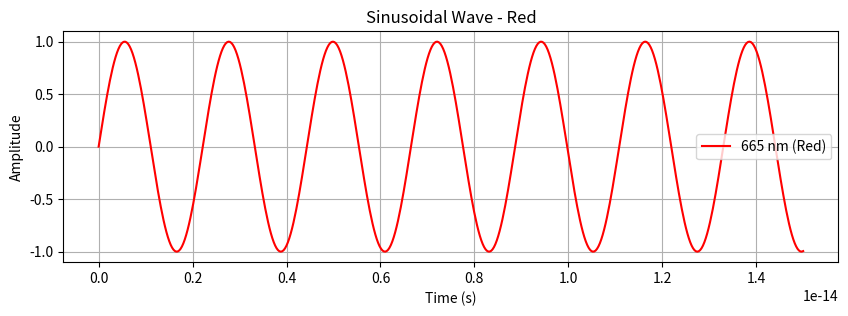
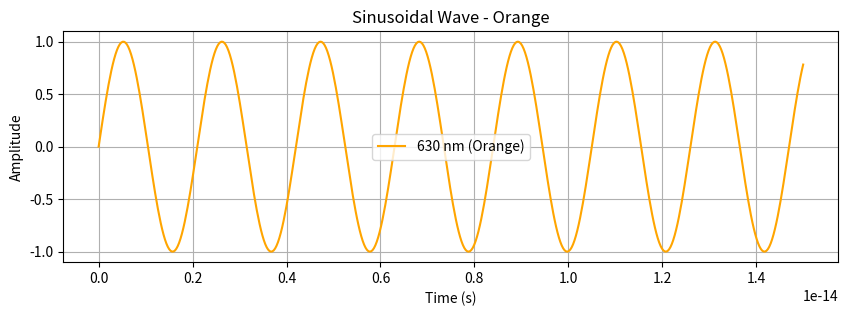
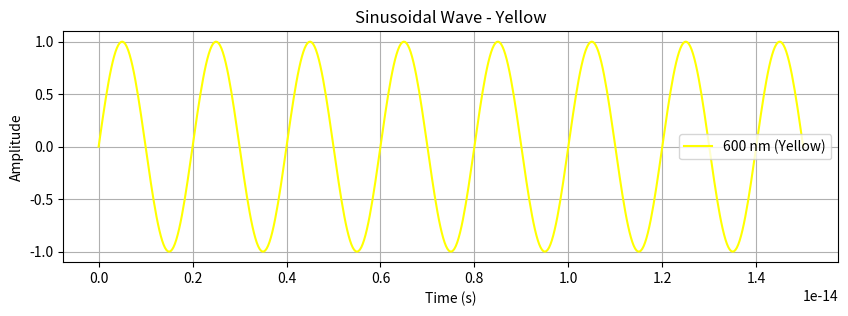
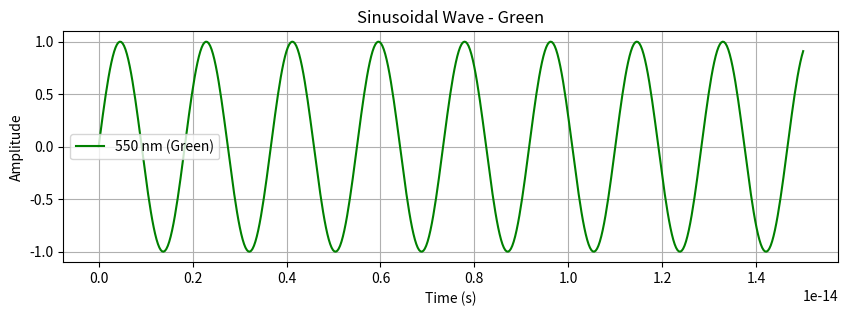
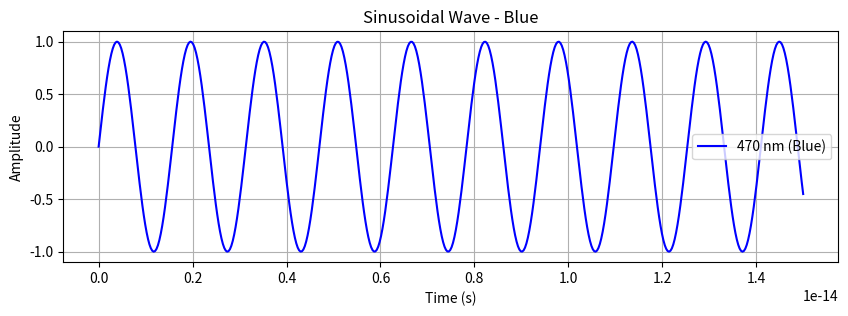
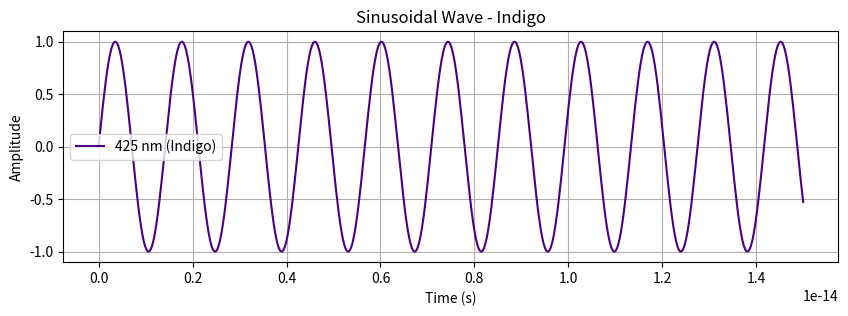
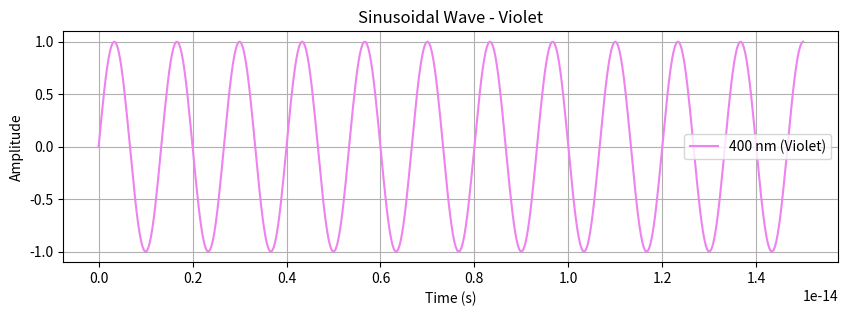
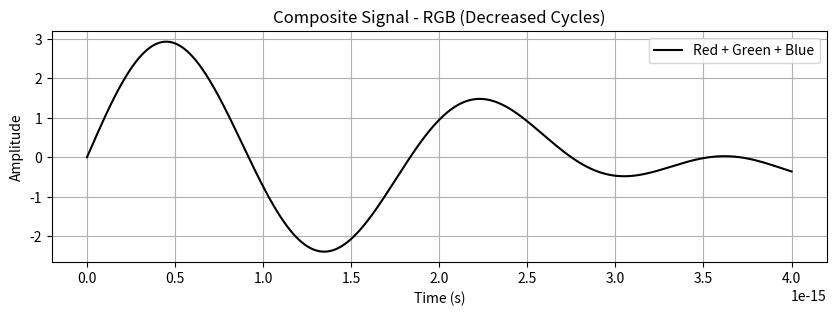
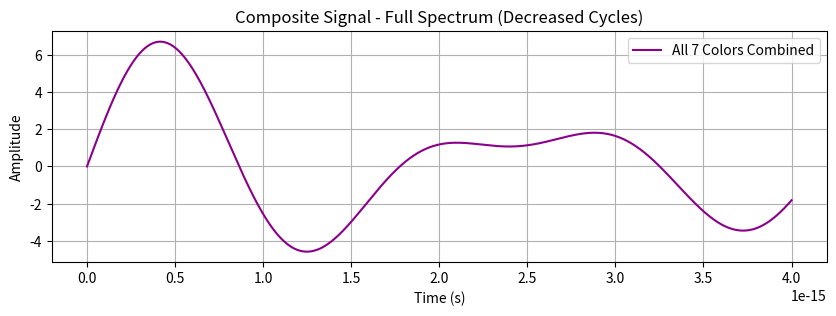
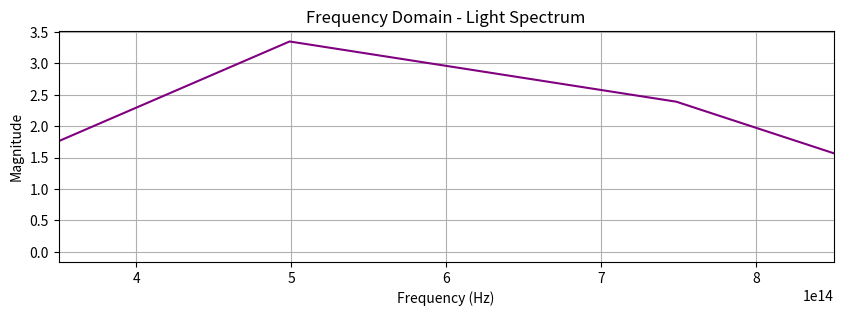

Python code for these plots, in order:
import numpy as np
import matplotlib.pyplot as plt

# wavelengths in nanometers (nm)
rainbow_wavelengths = {
    'Red': 665,
    'Orange': 630,
    'Yellow': 600,
    'Green': 550,
    'Blue': 470,
    'Indigo': 425,
    'Violet': 400
}

# speed of light in m/s
c = 3e8

# common sinusoidal variables to isolate frequency
A = 1            # amplitude
phi = 0          # phase
samples_per_cycle = 100 #time samples per cycle

t = np.linspace(0, 1.5e-14, 500)

waves = {}

# ROYGBIV frequency waves 
for color, wavelength in rainbow_wavelengths.items():
    f = c / (wavelength * 1e-9)
    sample_rate = int(samples_per_cycle * f)
    x = A * np.sin(2 * np.pi * f * t + phi)
    waves[color] = x
    
    plt.figure(figsize=(10, 3))
    plot_color = color.lower() if color != 'Indigo' else '#4b0082'
    
    plt.plot(t, x, color=plot_color, label=f'{wavelength} nm ({color})') 
    plt.title(f"Sinusoidal Wave - {color}")
    plt.xlabel("Time (s)")
    plt.ylabel("Amplitude")
    plt.grid(True)
    plt.legend()
    
    # Save the individual color wave
    plt.savefig(f'{color}_Wave.png', bbox_inches='tight')
    plt.close() 

# --- Section 8: Composite Signals (Zoomed In / Decreased Cycles) ---

# Define a shorter time window specifically for composite waves to decrease cycles
# (0.4e-14 seconds instead of 1.5e-14)
t_comp = np.linspace(0, 0.4e-14, 500)

# Re-calculate composite waves using the shorter time window
waves_comp = {}
for color, wavelength in rainbow_wavelengths.items():
    f = c / (wavelength * 1e-9)
    waves_comp[color] = A * np.sin(2 * np.pi * f * t_comp + phi)

# 1. Combine 3 waveforms (RGB)
composite_rgb = waves_comp['Red'] + waves_comp['Green'] + waves_comp['Blue']

plt.figure(figsize=(10, 3))
plt.plot(t_comp, composite_rgb, color='black', label='Red + Green + Blue')
plt.title("Composite Signal - RGB (Decreased Cycles)")
plt.xlabel("Time (s)")
plt.ylabel("Amplitude")
plt.grid(True)
plt.legend()
plt.savefig('Composite_RGB.png', bbox_inches='tight')
plt.close()

# 2. Combine all 7 waveforms (Full Spectrum)
composite_all = sum(waves_comp.values())

plt.figure(figsize=(10, 3))
plt.plot(t_comp, composite_all, color='darkmagenta', label='All 7 Colors Combined')
plt.title("Composite Signal - Full Spectrum (Decreased Cycles)")
plt.xlabel("Time (s)")
plt.ylabel("Amplitude")
plt.grid(True)
plt.legend()
plt.savefig('Composite_Full.png', bbox_inches='tight')
plt.close()

# --- Section 9: Light Spectrum (Frequency Domain) ---
N = len(t_comp)          
dt = t_comp[1] - t_comp[0]    
yf = np.fft.fft(composite_all)
xf = np.fft.fftfreq(N, dt)[:N//2]

plt.figure(figsize=(10, 3))
plt.plot(xf, 2.0/N * np.abs(yf[0:N//2]), color='purple')
plt.title("Frequency Domain - Light Spectrum")
plt.xlabel("Frequency (Hz)")
plt.ylabel("Magnitude")
plt.xlim(3.5e14, 8.5e14)
plt.grid(True)
plt.savefig('Light_Spectrum.png', bbox_inches='tight')
plt.close()

plt.close()
